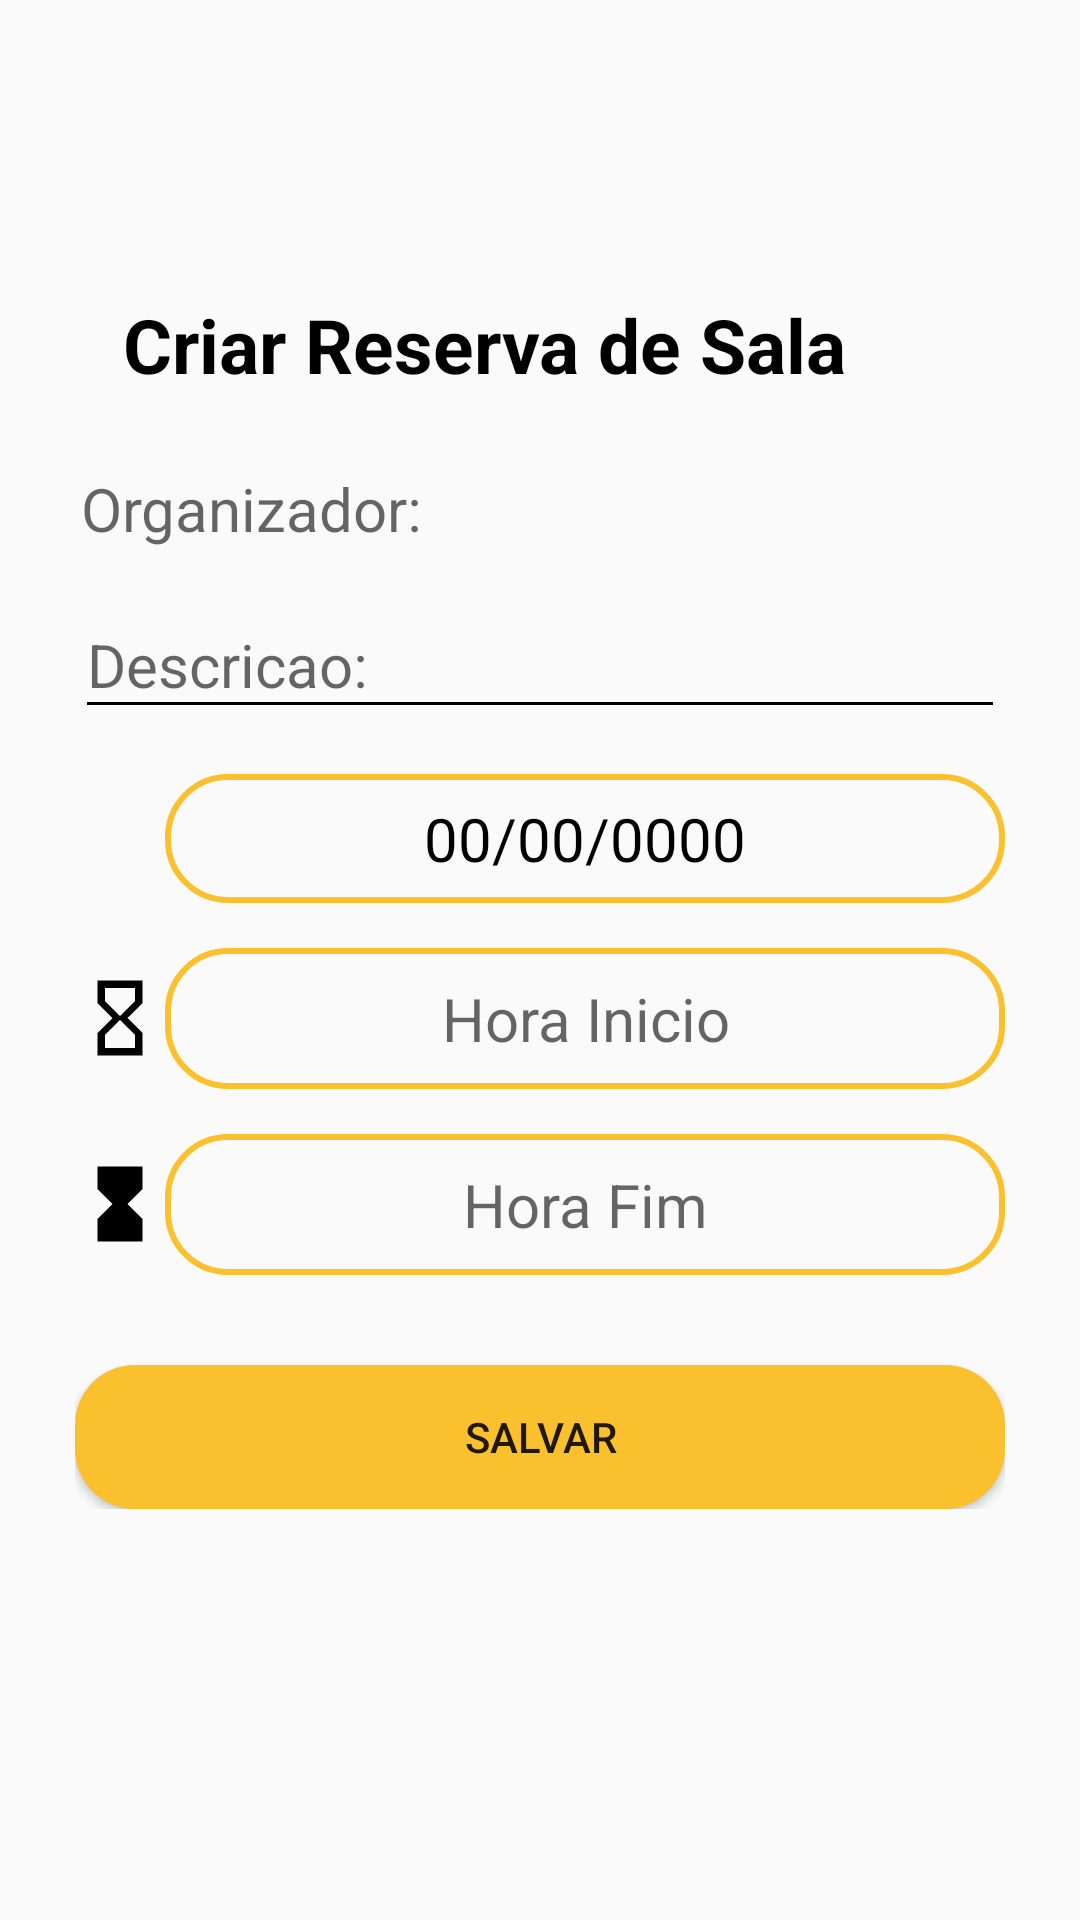

Reconstruct the res/layout file that produces this screen, plus the resources it refers to.
<!-- AndroidManifest.xml: application theme AppTheme -->
<!-- res/layout/activity_cadastro_alocacao.xml -->
<?xml version="1.0" encoding="utf-8"?>
<ScrollView xmlns:android="http://schemas.android.com/apk/res/android"
    android:layout_width="match_parent"
    android:layout_height="match_parent">

    <LinearLayout
        android:layout_width="match_parent"
        android:layout_height="match_parent"
        android:layout_gravity="center"
        android:layout_marginStart="25dp"
        android:layout_marginEnd="25dp"
        android:focusableInTouchMode="true"
        android:focusable="true"
        android:orientation="vertical"
        android:paddingBottom="50dp">

        <androidx.appcompat.widget.Toolbar
            android:id="@+id/toolbarActivityAlocacao"
            android:layout_width="match_parent"
            android:layout_height="?android:attr/actionBarSize"
            android:background="@null">

            <TextView
                android:layout_width="match_parent"
                android:layout_height="wrap_content"
                android:text="Criar Reserva de Sala"
                android:textColor="@android:color/black"
                android:textSize="25dp"
                android:textStyle="bold" />
        </androidx.appcompat.widget.Toolbar>

        <TextView
            android:id="@+id/cadastroAlocacaoTxtOrganizador"
            android:layout_width="match_parent"
            android:layout_height="wrap_content"
            android:layout_marginLeft="2dp"
            android:layout_marginTop="13dp"
            android:layout_marginBottom="5dp"
            android:hint="Organizador: "
            android:textColor="@android:color/black"
            android:textSize="20dp" />

        <com.google.android.material.textfield.TextInputLayout
            android:id="@+id/txtInputDescricao"
            android:layout_width="match_parent"
            android:layout_height="wrap_content">

            <EditText
                android:id="@+id/cadastroAlocacaoEditDesc"
                android:layout_width="match_parent"
                android:layout_height="wrap_content"
                android:hint="Descricao: "
                android:textColor="@android:color/black"
                android:textSize="20dp" />
        </com.google.android.material.textfield.TextInputLayout>

        <LinearLayout
            android:layout_width="match_parent"
            android:layout_height="wrap_content"
            android:layout_marginTop="15dp"
            android:orientation="horizontal">

            <ImageView
                android:layout_width="30dp"
                android:layout_height="30dp"
                android:layout_gravity="center_vertical"
                android:background="@drawable/ic_date" />

            <TextView
                android:id="@+id/cadastroAlocacaoTxtData"
                android:layout_width="match_parent"
                android:layout_height="wrap_content"
                android:background="@drawable/text_customizado"
                android:gravity="center"
                android:padding="8dp"
                android:text="00/00/0000"
                android:textColor="@android:color/black"
                android:textSize="20dp" />
        </LinearLayout>

        <LinearLayout
            android:layout_width="match_parent"
            android:layout_height="wrap_content"
            android:layout_marginTop="15dp"
            android:orientation="horizontal">

            <ImageView
                android:layout_width="30dp"
                android:layout_height="30dp"
                android:layout_gravity="center_vertical"
                android:background="@drawable/ic_hour_empty" />

            <com.google.android.material.textfield.TextInputLayout
                android:id="@+id/txtInputHoraInicio"
                android:layout_width="match_parent"
                android:layout_height="wrap_content">

                <TextView
                    android:id="@+id/cadastroAlocacaoTxtHoraInicio"
                    android:layout_width="match_parent"
                    android:layout_height="wrap_content"
                    android:background="@drawable/text_customizado"
                    android:gravity="center"
                    android:hint="Hora Inicio"
                    android:padding="10dp"
                    android:textColor="@android:color/black"
                    android:textSize="20dp" />
            </com.google.android.material.textfield.TextInputLayout>


        </LinearLayout>

        <LinearLayout
            android:layout_width="match_parent"
            android:layout_height="wrap_content"
            android:layout_marginTop="15dp"
            android:orientation="horizontal">

            <ImageView
                android:layout_width="30dp"
                android:layout_height="30dp"
                android:layout_gravity="center_vertical"
                android:background="@drawable/ic_hour_full" />

            <com.google.android.material.textfield.TextInputLayout
                android:id="@+id/txtInputHoraFim"
                android:layout_width="match_parent"
                android:layout_height="wrap_content">

                <TextView
                    android:id="@+id/cadastroAlocacaoTxtHoraFim"
                    android:layout_width="match_parent"
                    android:layout_height="wrap_content"
                    android:background="@drawable/text_customizado"
                    android:gravity="center"
                    android:hint="Hora Fim"
                    android:padding="10dp"
                    android:textColor="@android:color/black"
                    android:textSize="20dp" />
            </com.google.android.material.textfield.TextInputLayout>
        </LinearLayout>

        <Button
            android:id="@+id/cadastroAlocacaoBtnSalvar"
            android:layout_width="match_parent"
            android:layout_height="wrap_content"
            android:layout_marginTop="30dp"
            android:background="@drawable/botao_customizado"
            android:text="Salvar" />
    </LinearLayout>
</ScrollView>
<!-- resources referenced by this layout -->
<resources>
  <!-- drawable botao_customizado (drawable) -->
  <?xml version="1.0" encoding="utf-8"?>
  <shape xmlns:android="http://schemas.android.com/apk/res/android"
      android:shape="rectangle">
  
      <corners android:radius="20dp"/>
      <solid android:color="@color/colorButton" />
  
  </shape>
  <!-- drawable ic_hour_empty (drawable-anydpi) -->
  <vector xmlns:android="http://schemas.android.com/apk/res/android"
      android:width="24dp"
      android:height="24dp"
      android:viewportWidth="24"
      android:viewportHeight="24">
      <path
          android:fillColor="#FF000000"
          android:pathData="M6,2v6h0.01L6,8.01 10,12l-4,4 0.01,0.01L6,16.01L6,22h12v-5.99h-0.01L18,16l-4,-4 4,-3.99 -0.01,-0.01L18,8L18,2L6,2zM16,16.5L16,20L8,20v-3.5l4,-4 4,4zM12,11.5l-4,-4L8,4h8v3.5l-4,4z"/>
  </vector>
  <!-- drawable ic_hour_full (drawable-anydpi) -->
  <vector xmlns:android="http://schemas.android.com/apk/res/android"
      android:width="24dp"
      android:height="24dp"
      android:viewportWidth="24"
      android:viewportHeight="24">
      <path
          android:fillColor="#FF000000"
          android:pathData="M6,2v6h0.01L6,8.01 10,12l-4,4 0.01,0.01H6V22h12v-5.99h-0.01L18,16l-4,-4 4,-3.99 -0.01,-0.01H18V2H6z"/>
  </vector>
  <!-- drawable text_customizado (drawable) -->
  <?xml version="1.0" encoding="utf-8"?>
  <shape xmlns:android="http://schemas.android.com/apk/res/android">
  
      <stroke
          android:width="2dp"
          android:color="@color/colorButton">
      </stroke>
  
      <corners android:radius="20dp"/>
  </shape>
  <style name="AppTheme" parent="Theme.AppCompat.Light.NoActionBar">
          
          <item name="colorPrimary">@color/colorPrimary</item>
          <item name="colorPrimaryDark">@color/colorPrimaryDark</item>
          <item name="colorAccent">@color/colorAccent</item>
  
          <item name="colorControlNormal">@color/colorAccent</item>
      </style>
  <color name="colorButton">#FFFBC02D</color>
  <color name="colorPrimary">#967B0A</color>
  <color name="colorPrimaryDark">#000000</color>
  <color name="colorAccent">#000000</color>
</resources>
